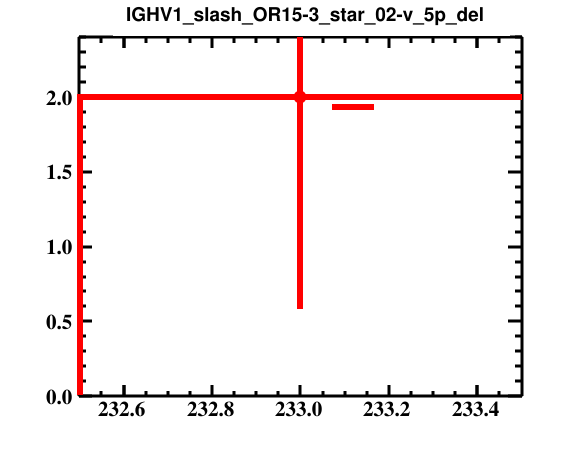

Source data for this figure (header and first rows):
bin_low_edge, contents, binerror, xtitle, binlabel
231.5, 0.0, 0.0, , 
232.5, 2.0, 1.414, , 
233.5, 0.0, 0.0, , 
